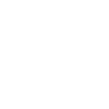
t = 0.00 s
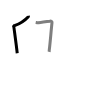
t = 2.50 s
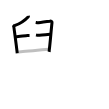
t = 5.25 s
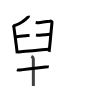
t = 7.75 s
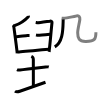
t = 10.50 s
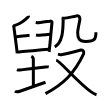
t = 13.00 s

The animated SVG that drew these frames (rendered in a browser with its animation timeline set to each time). Animation: 13 SMIL elements (animate=13); one cycle of 13.00 s.

<svg width="109px" height="109px" viewBox="0 0 px 109px" xmlns="http://www.w3.org/2000/svg" xmlns:xlink="http://www.w3.org/1999/xlink" xml:space="preserve" version="1.1"  baseProfile="full">
<path d="M28.38,15.71c0.04,0.24,0.16,0.69-0.07,0.94c-3.1,3.36-6.72,6.35-13.78,9.02" style="fill:none;stroke:black;stroke-width:3;opacity:0">
  <animate attributeType="CSS" attributeName="opacity" from="0" to="1" begin="0s" dur="1s" repeatCount="0" fill="freeze" />
</path>
<path d="M13.03,24.91c0.58,0.55,0.82,1.79,0.96,2.92c0.53,4.14,2.7,19.82,3.23,25.42" style="fill:none;stroke:black;stroke-width:3;opacity:0">
  <animate attributeType="CSS" attributeName="opacity" from="0" to="1" begin="1s" dur="1s" repeatCount="0" fill="freeze" />
</path>
<path d="M35.71,22.4c0.68,0.13,1.23,0.38,2.19,0.38c0.96,0,11.09-1.51,12.19-1.64c1.1-0.13,2,0.62,1.92,1.39c-0.82,7.3-1.92,21.41-2.74,27.45c-0.12,0.87,0,1.39-0.14,1.89" style="fill:none;stroke:black;stroke-width:3;opacity:0">
  <animate attributeType="CSS" attributeName="opacity" from="0" to="1" begin="2s" dur="1s" repeatCount="0" fill="freeze" />
</path>
<path d="M15.85,36.75c2.88-0.25,10.82-1.26,11.5-1.26c0.68,0,1.64,0,2.19,0" style="fill:none;stroke:black;stroke-width:3;opacity:0">
  <animate attributeType="CSS" attributeName="opacity" from="0" to="1" begin="3s" dur="1s" repeatCount="0" fill="freeze" />
</path>
<path d="M35.98,34.99c0.68,0.13,1.23,0.38,2.19,0.38c0.96,0,10.82-1.01,11.91-1.13" style="fill:none;stroke:black;stroke-width:3;opacity:0">
  <animate attributeType="CSS" attributeName="opacity" from="0" to="1" begin="4s" dur="1s" repeatCount="0" fill="freeze" />
</path>
<path d="M17.36,52.11c1.78,0,29.17-2.64,31.22-2.76" style="fill:none;stroke:black;stroke-width:3;opacity:0">
  <animate attributeType="CSS" attributeName="opacity" from="0" to="1" begin="5s" dur="1s" repeatCount="0" fill="freeze" />
</path>
<path d="M17,69.64c0.76,0.38,2.24,0.46,3,0.36c4.82-0.66,20.15-2.39,25.5-3c1.25-0.14,2.62-0.18,3.25,0.01" style="fill:none;stroke:black;stroke-width:3;opacity:0">
  <animate attributeType="CSS" attributeName="opacity" from="0" to="1" begin="6s" dur="1s" repeatCount="0" fill="freeze" />
</path>
<path d="M31.37,56.25c1.09,0.5,1.96,2.23,1.96,3.25c0,7.25,0.03,15.75,0.03,26.5" style="fill:none;stroke:black;stroke-width:3;opacity:0">
  <animate attributeType="CSS" attributeName="opacity" from="0" to="1" begin="7s" dur="1s" repeatCount="0" fill="freeze" />
</path>
<path d="M15,91.1c0.81,0.65,2.43,0.99,4.86,0.14c6.75-2.38,18.89-6.62,25.64-8.99" style="fill:none;stroke:black;stroke-width:3;opacity:0">
  <animate attributeType="CSS" attributeName="opacity" from="0" to="1" begin="8s" dur="1s" repeatCount="0" fill="freeze" />
</path>
<path d="M63.17,19.35c0.02,0.65-0.02,1.67-0.04,2.6c-0.2,9.68-0.87,20.55-8.34,24.9" style="fill:none;stroke:black;stroke-width:3;opacity:0">
  <animate attributeType="CSS" attributeName="opacity" from="0" to="1" begin="9s" dur="1s" repeatCount="0" fill="freeze" />
</path>
<path d="M61.6,18.28c2.2,0.28,13.69-1.84,15.16-2.4c2.2-0.84,3.3,1.77,3.08,3.62c-0.44,3.62-2.16,9.75-2.16,13.37c0,5.01,1.1,8.85,8.35,8.64c8.72-0.26,9.89-2.26,9.89-9.36" style="fill:none;stroke:black;stroke-width:3;opacity:0">
  <animate attributeType="CSS" attributeName="opacity" from="0" to="1" begin="10s" dur="1s" repeatCount="0" fill="freeze" />
</path>
<path d="M58,54.15c1.44,0.36,1.62,0.91,4.49,0.36c2.88-0.55,16.43-3.98,18.41-4.53c1.98-0.55,3.58,2.12,2.7,4.01C74.49,73.53,62.75,84.6,45.5,93.67" style="fill:none;stroke:black;stroke-width:3;opacity:0">
  <animate attributeType="CSS" attributeName="opacity" from="0" to="1" begin="11s" dur="1s" repeatCount="0" fill="freeze" />
</path>
<path d="M56.23,60.15c3.73,0.82,21.94,22.75,34.92,31.73c2.02,1.4,3.49,2.33,5.37,2.8" style="fill:none;stroke:black;stroke-width:3;opacity:0">
  <animate attributeType="CSS" attributeName="opacity" from="0" to="1" begin="12s" dur="1s" repeatCount="0" fill="freeze" />
</path>
</svg>
